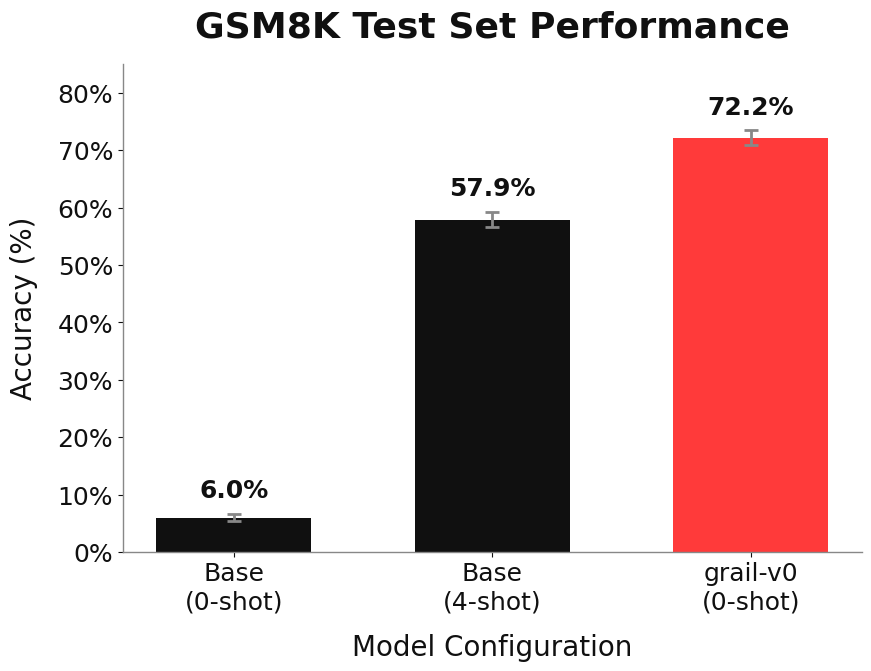

Generate this figure with matplotlib: (Note: this script raises an exception after producing the figure.)
#!/usr/bin/env python3
"""
Create a bar plot comparing base model vs trained model on GSM8K dataset.

Color palette:
- White: #FFFFFF
- Red: #FF3A3A
- Black: #101010
"""

import matplotlib.pyplot as plt
import numpy as np
from pathlib import Path

# ─────────────────────────────────────────────────────────────────────────────
# Color Palette
# ─────────────────────────────────────────────────────────────────────────────
COLORS = {
    "white": "#FFFFFF",
    "red": "#FF3A3A",
    "black": "#101010",
    "light_gray": "#888888",
}

# ─────────────────────────────────────────────────────────────────────────────
# Data
# ─────────────────────────────────────────────────────────────────────────────
# GSM8K dataset
# Base model: standard evaluation (non-reasoning)
# Trained model: reasoning mode (as trained)
data = {
    "labels": ["Base\n(0-shot)", "Base\n(4-shot)", "grail-v0\n(0-shot)"],
    "values": [6.0, 57.9, 72.2],
    "stderr": [0.65, 1.36, 1.23],
    "colors": [COLORS["black"], COLORS["black"], COLORS["red"]],
}


def setup_style() -> None:
    """Configure matplotlib for elegant, modern styling."""
    plt.rcParams.update({
        "font.family": "sans-serif",
        "font.sans-serif": ["SF Pro Display", "Helvetica Neue", "Arial", "DejaVu Sans"],
        "font.size": 16,
        "font.weight": "normal",
        "figure.facecolor": COLORS["white"],
        "figure.edgecolor": COLORS["white"],
        "figure.dpi": 150,
        "axes.facecolor": COLORS["white"],
        "axes.edgecolor": COLORS["light_gray"],
        "axes.labelcolor": COLORS["black"],
        "axes.titlecolor": COLORS["black"],
        "axes.labelsize": 20,
        "axes.titlesize": 26,
        "axes.titleweight": "bold",
        "axes.linewidth": 1.0,
        "axes.spines.top": False,
        "axes.spines.right": False,
        "xtick.color": COLORS["black"],
        "ytick.color": COLORS["black"],
        "xtick.labelsize": 18,
        "ytick.labelsize": 18,
        "axes.grid": False,
        "lines.linewidth": 2.5,
        "lines.antialiased": True,
    })


def create_bar_plot() -> None:
    """Create the bar plot."""
    setup_style()
    
    fig, ax = plt.subplots(figsize=(9, 7), facecolor=COLORS["white"])
    
    x = np.arange(len(data["labels"]))
    bar_width = 0.6
    
    # Create bars
    bars = ax.bar(
        x,
        data["values"],
        bar_width,
        color=data["colors"],
        edgecolor="none",
        yerr=data["stderr"],
        capsize=5,
        error_kw={"elinewidth": 2, "capthick": 2, "ecolor": COLORS["light_gray"]},
    )
    
    # Add value labels on top of bars
    for bar, val, err in zip(bars, data["values"], data["stderr"]):
        height = bar.get_height()
        ax.annotate(
            f"{val:.1f}%",
            xy=(bar.get_x() + bar.get_width() / 2, height + err),
            xytext=(0, 8),
            textcoords="offset points",
            ha="center",
            va="bottom",
            fontsize=18,
            fontweight="bold",
            color=COLORS["black"],
        )
    
    # Styling
    ax.set_xlabel("Model Configuration", fontweight="medium", labelpad=14, fontsize=20)
    ax.set_ylabel("Accuracy (%)", fontweight="medium", labelpad=14, fontsize=20)
    ax.set_title("GSM8K Test Set Performance", fontweight="bold", pad=20, fontsize=26)
    
    ax.set_xticks(x)
    ax.set_xticklabels(data["labels"], fontsize=18)
    ax.tick_params(axis='both', labelsize=18)
    
    # Y-axis from 0 to 85
    ax.set_ylim(0, 85)
    ax.yaxis.set_major_formatter(plt.FuncFormatter(lambda x, _: f"{x:.0f}%"))
    
    # Clean up
    ax.grid(False)
    ax.spines["left"].set_color(COLORS["light_gray"])
    ax.spines["bottom"].set_color(COLORS["light_gray"])
    
    fig.tight_layout()
    
    # Save
    output_path = Path(__file__).parent / "gsm8k_performance.png"
    fig.savefig(
        output_path,
        dpi=200,
        facecolor=COLORS["white"],
        edgecolor="none",
        bbox_inches="tight",
        pad_inches=0.3,
    )
    print(f"✓ Saved plot to: {output_path}")
    plt.close(fig)


if __name__ == "__main__":
    create_bar_plot()
